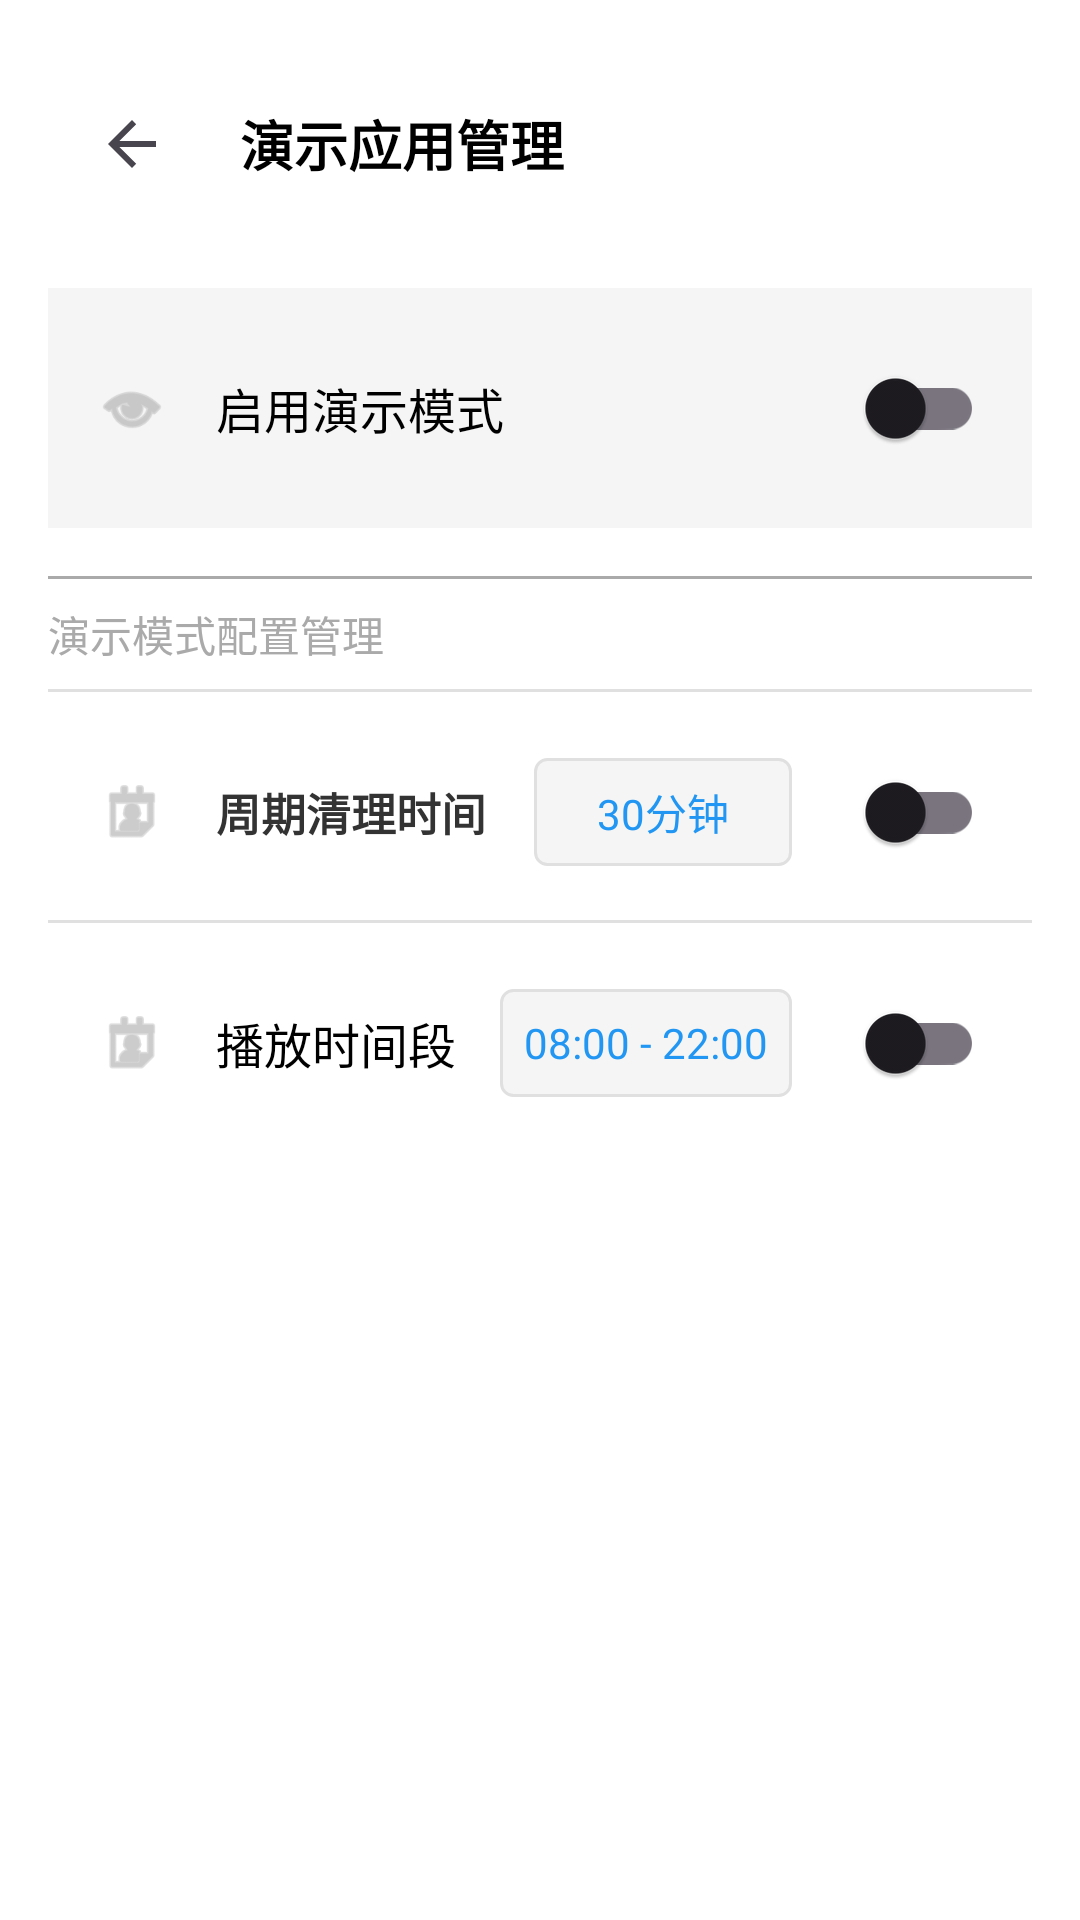

This screen was rendered from an Android layout file. Write that file and the resources it references.
<!-- AndroidManifest.xml: application theme Theme.RetailDemo -->
<!-- res/layout/activity_demo_main.xml -->
<?xml version="1.0" encoding="utf-8"?>
<LinearLayout xmlns:android="http://schemas.android.com/apk/res/android"
    xmlns:app="http://schemas.android.com/apk/res-auto"
    android:layout_width="match_parent"
    android:layout_height="match_parent"
    android:orientation="vertical"
    android:background="@android:color/white"
    android:padding="16dp">

    
    <androidx.appcompat.widget.Toolbar
        android:id="@+id/toolbar"
        android:layout_width="match_parent"
        android:layout_height="?attr/actionBarSize"
        android:background="@android:color/white"
        app:navigationIcon="?attr/homeAsUpIndicator">

        <TextView
            android:layout_width="wrap_content"
            android:layout_height="wrap_content"
            android:layout_marginStart="8dp"
            android:text="演示应用管理"
            android:textColor="@android:color/black"
            android:textSize="18sp"
            android:textStyle="bold" />

    </androidx.appcompat.widget.Toolbar>

    
    <LinearLayout
        android:layout_width="match_parent"
        android:layout_height="wrap_content"
        android:layout_marginTop="16dp"
        android:orientation="horizontal"
        android:gravity="center_vertical"
        android:background="#F5F5F5"
        android:padding="16dp"
        android:radius="8dp">

        <ImageView
            android:layout_width="24dp"
            android:layout_height="24dp"
            android:layout_marginEnd="16dp"
            android:src="@android:drawable/ic_menu_view"
            app:tint="@android:color/darker_gray" />

        <TextView
            android:layout_width="0dp"
            android:layout_height="wrap_content"
            android:layout_weight="1"
            android:text="启用演示模式"
            android:textColor="@android:color/black"
            android:textSize="16sp" />

        <androidx.appcompat.widget.SwitchCompat
            android:id="@+id/switch_demo_mode"
            android:layout_width="wrap_content"
            android:layout_height="wrap_content" />
    </LinearLayout>

    
    <View
        android:layout_width="match_parent"
        android:layout_height="1dp"
        android:background="@android:color/darker_gray"
        android:layout_marginTop="16dp"
        android:layout_marginBottom="8dp" />

    
    <TextView
        android:layout_width="wrap_content"
        android:layout_height="wrap_content"
        android:text="演示模式配置管理"
        android:textSize="14sp"
        android:textColor="@android:color/darker_gray"
        android:layout_marginBottom="8dp" />

    
    <LinearLayout
        android:id="@+id/container_features"
        android:layout_width="match_parent"
        android:layout_height="wrap_content"
        android:orientation="vertical" />



    <View
        android:layout_width="match_parent"
        android:layout_height="1dp"
        android:background="#E0E0E0"/>

    <LinearLayout
        android:layout_width="match_parent"
        android:layout_height="wrap_content"
        android:orientation="horizontal"
        android:gravity="center_vertical"
        android:paddingStart="16dp"
        android:paddingEnd="16dp"
        android:paddingTop="16dp"
        android:paddingBottom="12dp"
        android:background="@android:color/white">

        <ImageView
            android:layout_width="24dp"
            android:layout_height="24dp"
            android:src="@android:drawable/ic_menu_my_calendar"
            android:layout_marginEnd="16dp"
            app:tint="@android:color/darker_gray" />

        <TextView
            android:layout_width="wrap_content"
            android:layout_height="wrap_content"
            android:text="周期清理时间"
            android:textSize="15sp"
            android:textColor="#333333"
            android:textStyle="bold"
            android:layout_marginEnd="16dp"/>

        <TextView
            android:id="@+id/tv_clean_interval"
            android:layout_width="0dp"
            android:layout_height="36dp"
            android:layout_weight="1"
            android:text="30分钟"
            android:textSize="14sp"
            android:textColor="#2196F3"
            android:gravity="center"
            android:background="@drawable/interval_selector_bg"
            android:clickable="true"
            android:focusable="true"
            android:paddingStart="8dp"
            android:paddingEnd="8dp"/>

        <androidx.appcompat.widget.SwitchCompat
            android:id="@+id/switch_clean_interval"
            android:layout_width="wrap_content"
            android:layout_height="wrap_content"
            android:layout_marginStart="16dp"/>
    </LinearLayout>

    <View
        android:layout_width="match_parent"
        android:layout_height="1dp"
        android:background="#E0E0E0"/>

    
    <LinearLayout
        android:layout_width="match_parent"
        android:layout_height="wrap_content"
        android:orientation="horizontal"
        android:gravity="center_vertical"
        android:padding="16dp">

        <ImageView
            android:layout_width="24dp"
            android:layout_height="24dp"
            android:src="@android:drawable/ic_menu_my_calendar"
            android:layout_marginEnd="16dp"
            app:tint="@android:color/darker_gray" />

        <TextView
            android:layout_width="0dp"
            android:layout_height="wrap_content"
            android:layout_weight="1"
            android:text="播放时间段"
            android:textSize="16sp"
            android:textColor="@android:color/black" />

        <TextView
            android:id="@+id/tv_time_range"
            android:layout_width="wrap_content"
            android:layout_height="36dp"
            android:text="08:00 - 22:00"
            android:textSize="14sp"
            android:textColor="#2196F3"
            android:gravity="center"
            android:paddingStart="8dp"
            android:paddingEnd="8dp"
            android:background="@drawable/interval_selector_bg"
            android:clickable="true"
            android:focusable="true" />

        <androidx.appcompat.widget.SwitchCompat
            android:id="@+id/switch_time_control"
            android:layout_width="wrap_content"
            android:layout_height="wrap_content"
            android:layout_marginStart="16dp" />
    </LinearLayout>

    
    <LinearLayout
        android:id="@+id/week_config_container"
        android:layout_width="match_parent"
        android:layout_height="wrap_content"
        android:orientation="vertical"
        android:layout_marginTop="16dp"
        android:visibility="gone">

        <View
            android:layout_width="match_parent"
            android:layout_height="1dp"
            android:background="@android:color/darker_gray"
            android:layout_marginBottom="12dp" />

        <TextView
            android:layout_width="wrap_content"
            android:layout_height="wrap_content"
            android:text="生效星期"
            android:textSize="14sp"
            android:textColor="@android:color/darker_gray"
            android:layout_marginBottom="8dp" />

        <LinearLayout
            android:id="@+id/week_days_container"
            android:layout_width="match_parent"
            android:layout_height="wrap_content"
            android:orientation="horizontal"
            android:gravity="center" />
    </LinearLayout>

</LinearLayout>
<!-- resources referenced by this layout -->
<resources>
  <!-- drawable interval_selector_bg (drawable) -->
  <?xml version="1.0" encoding="utf-8"?>
  <selector xmlns:android="http://schemas.android.com/apk/res/android">
      <item android:state_pressed="true">
          <shape>
              <solid android:color="#E0E0E0"/>
              <corners android:radius="4dp"/>
          </shape>
      </item>
      <item android:state_focused="true">
          <shape>
              <solid android:color="#F0F0F0"/>
              <corners android:radius="4dp"/>
          </shape>
      </item>
      <item>
          <shape>
              <solid android:color="#F5F5F5"/>
              <stroke android:width="1dp" android:color="#E0E0E0"/>
              <corners android:radius="4dp"/>
          </shape>
      </item>
  </selector>
  <style name="Theme.RetailDemo" parent="Base.Theme.RetailDemo" />
  <style name="Base.Theme.RetailDemo" parent="Theme.Material3.DayNight.NoActionBar">
          
          
      </style>
</resources>
